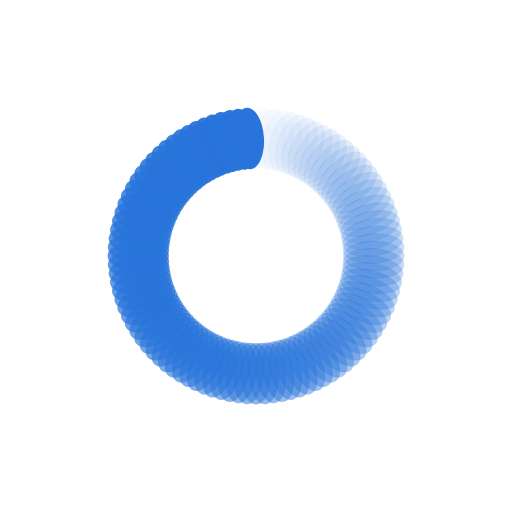
t = 0.00 s
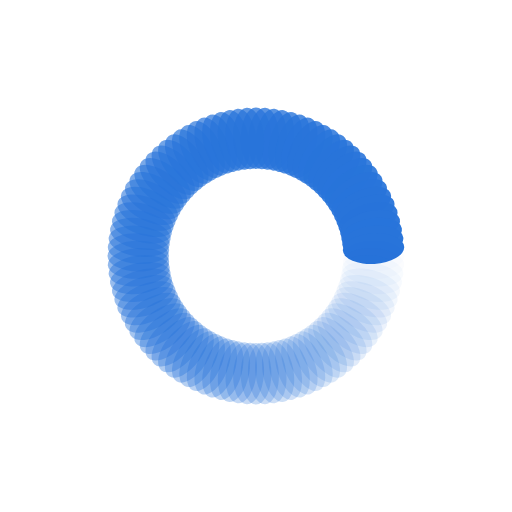
t = 0.25 s
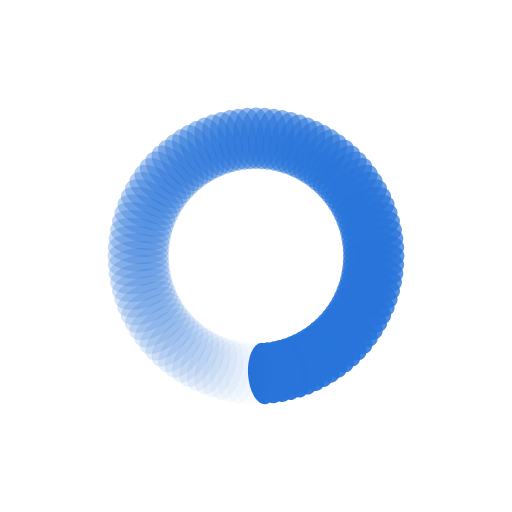
t = 0.50 s
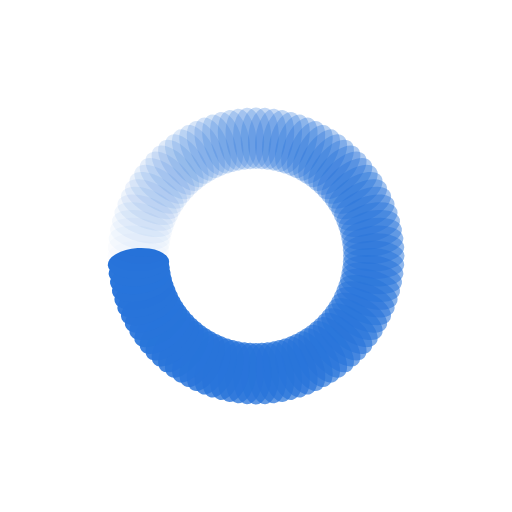
t = 0.75 s

The animated SVG that drew these frames (rendered in a browser with its animation timeline set to each time). Animation: 100 SMIL elements (animate=100); one cycle of 1.00 s, repeats indefinitely.

<?xml version="1.0" encoding="utf-8"?>
<svg xmlns="http://www.w3.org/2000/svg" xmlns:xlink="http://www.w3.org/1999/xlink" style="margin: auto; background: none; display: block; shape-rendering: auto;" width="200px" height="200px" viewBox="0 0 100 100" preserveAspectRatio="xMidYMid">
<g transform="rotate(0 50 50)">
  <rect x="47" y="21" rx="3" ry="6" width="6" height="12" fill="#2874da">
    <animate attributeName="opacity" values="1;0" keyTimes="0;1" dur="1s" begin="-0.99s" repeatCount="indefinite"></animate>
  </rect>
</g><g transform="rotate(3.6 50 50)">
  <rect x="47" y="21" rx="3" ry="6" width="6" height="12" fill="#2874da">
    <animate attributeName="opacity" values="1;0" keyTimes="0;1" dur="1s" begin="-0.98s" repeatCount="indefinite"></animate>
  </rect>
</g><g transform="rotate(7.2 50 50)">
  <rect x="47" y="21" rx="3" ry="6" width="6" height="12" fill="#2874da">
    <animate attributeName="opacity" values="1;0" keyTimes="0;1" dur="1s" begin="-0.97s" repeatCount="indefinite"></animate>
  </rect>
</g><g transform="rotate(10.8 50 50)">
  <rect x="47" y="21" rx="3" ry="6" width="6" height="12" fill="#2874da">
    <animate attributeName="opacity" values="1;0" keyTimes="0;1" dur="1s" begin="-0.96s" repeatCount="indefinite"></animate>
  </rect>
</g><g transform="rotate(14.4 50 50)">
  <rect x="47" y="21" rx="3" ry="6" width="6" height="12" fill="#2874da">
    <animate attributeName="opacity" values="1;0" keyTimes="0;1" dur="1s" begin="-0.95s" repeatCount="indefinite"></animate>
  </rect>
</g><g transform="rotate(18 50 50)">
  <rect x="47" y="21" rx="3" ry="6" width="6" height="12" fill="#2874da">
    <animate attributeName="opacity" values="1;0" keyTimes="0;1" dur="1s" begin="-0.94s" repeatCount="indefinite"></animate>
  </rect>
</g><g transform="rotate(21.6 50 50)">
  <rect x="47" y="21" rx="3" ry="6" width="6" height="12" fill="#2874da">
    <animate attributeName="opacity" values="1;0" keyTimes="0;1" dur="1s" begin="-0.93s" repeatCount="indefinite"></animate>
  </rect>
</g><g transform="rotate(25.2 50 50)">
  <rect x="47" y="21" rx="3" ry="6" width="6" height="12" fill="#2874da">
    <animate attributeName="opacity" values="1;0" keyTimes="0;1" dur="1s" begin="-0.92s" repeatCount="indefinite"></animate>
  </rect>
</g><g transform="rotate(28.8 50 50)">
  <rect x="47" y="21" rx="3" ry="6" width="6" height="12" fill="#2874da">
    <animate attributeName="opacity" values="1;0" keyTimes="0;1" dur="1s" begin="-0.91s" repeatCount="indefinite"></animate>
  </rect>
</g><g transform="rotate(32.4 50 50)">
  <rect x="47" y="21" rx="3" ry="6" width="6" height="12" fill="#2874da">
    <animate attributeName="opacity" values="1;0" keyTimes="0;1" dur="1s" begin="-0.9s" repeatCount="indefinite"></animate>
  </rect>
</g><g transform="rotate(36 50 50)">
  <rect x="47" y="21" rx="3" ry="6" width="6" height="12" fill="#2874da">
    <animate attributeName="opacity" values="1;0" keyTimes="0;1" dur="1s" begin="-0.89s" repeatCount="indefinite"></animate>
  </rect>
</g><g transform="rotate(39.6 50 50)">
  <rect x="47" y="21" rx="3" ry="6" width="6" height="12" fill="#2874da">
    <animate attributeName="opacity" values="1;0" keyTimes="0;1" dur="1s" begin="-0.88s" repeatCount="indefinite"></animate>
  </rect>
</g><g transform="rotate(43.2 50 50)">
  <rect x="47" y="21" rx="3" ry="6" width="6" height="12" fill="#2874da">
    <animate attributeName="opacity" values="1;0" keyTimes="0;1" dur="1s" begin="-0.87s" repeatCount="indefinite"></animate>
  </rect>
</g><g transform="rotate(46.8 50 50)">
  <rect x="47" y="21" rx="3" ry="6" width="6" height="12" fill="#2874da">
    <animate attributeName="opacity" values="1;0" keyTimes="0;1" dur="1s" begin="-0.86s" repeatCount="indefinite"></animate>
  </rect>
</g><g transform="rotate(50.4 50 50)">
  <rect x="47" y="21" rx="3" ry="6" width="6" height="12" fill="#2874da">
    <animate attributeName="opacity" values="1;0" keyTimes="0;1" dur="1s" begin="-0.85s" repeatCount="indefinite"></animate>
  </rect>
</g><g transform="rotate(54 50 50)">
  <rect x="47" y="21" rx="3" ry="6" width="6" height="12" fill="#2874da">
    <animate attributeName="opacity" values="1;0" keyTimes="0;1" dur="1s" begin="-0.84s" repeatCount="indefinite"></animate>
  </rect>
</g><g transform="rotate(57.6 50 50)">
  <rect x="47" y="21" rx="3" ry="6" width="6" height="12" fill="#2874da">
    <animate attributeName="opacity" values="1;0" keyTimes="0;1" dur="1s" begin="-0.83s" repeatCount="indefinite"></animate>
  </rect>
</g><g transform="rotate(61.2 50 50)">
  <rect x="47" y="21" rx="3" ry="6" width="6" height="12" fill="#2874da">
    <animate attributeName="opacity" values="1;0" keyTimes="0;1" dur="1s" begin="-0.82s" repeatCount="indefinite"></animate>
  </rect>
</g><g transform="rotate(64.8 50 50)">
  <rect x="47" y="21" rx="3" ry="6" width="6" height="12" fill="#2874da">
    <animate attributeName="opacity" values="1;0" keyTimes="0;1" dur="1s" begin="-0.81s" repeatCount="indefinite"></animate>
  </rect>
</g><g transform="rotate(68.4 50 50)">
  <rect x="47" y="21" rx="3" ry="6" width="6" height="12" fill="#2874da">
    <animate attributeName="opacity" values="1;0" keyTimes="0;1" dur="1s" begin="-0.8s" repeatCount="indefinite"></animate>
  </rect>
</g><g transform="rotate(72 50 50)">
  <rect x="47" y="21" rx="3" ry="6" width="6" height="12" fill="#2874da">
    <animate attributeName="opacity" values="1;0" keyTimes="0;1" dur="1s" begin="-0.79s" repeatCount="indefinite"></animate>
  </rect>
</g><g transform="rotate(75.6 50 50)">
  <rect x="47" y="21" rx="3" ry="6" width="6" height="12" fill="#2874da">
    <animate attributeName="opacity" values="1;0" keyTimes="0;1" dur="1s" begin="-0.78s" repeatCount="indefinite"></animate>
  </rect>
</g><g transform="rotate(79.2 50 50)">
  <rect x="47" y="21" rx="3" ry="6" width="6" height="12" fill="#2874da">
    <animate attributeName="opacity" values="1;0" keyTimes="0;1" dur="1s" begin="-0.77s" repeatCount="indefinite"></animate>
  </rect>
</g><g transform="rotate(82.8 50 50)">
  <rect x="47" y="21" rx="3" ry="6" width="6" height="12" fill="#2874da">
    <animate attributeName="opacity" values="1;0" keyTimes="0;1" dur="1s" begin="-0.76s" repeatCount="indefinite"></animate>
  </rect>
</g><g transform="rotate(86.4 50 50)">
  <rect x="47" y="21" rx="3" ry="6" width="6" height="12" fill="#2874da">
    <animate attributeName="opacity" values="1;0" keyTimes="0;1" dur="1s" begin="-0.75s" repeatCount="indefinite"></animate>
  </rect>
</g><g transform="rotate(90 50 50)">
  <rect x="47" y="21" rx="3" ry="6" width="6" height="12" fill="#2874da">
    <animate attributeName="opacity" values="1;0" keyTimes="0;1" dur="1s" begin="-0.74s" repeatCount="indefinite"></animate>
  </rect>
</g><g transform="rotate(93.6 50 50)">
  <rect x="47" y="21" rx="3" ry="6" width="6" height="12" fill="#2874da">
    <animate attributeName="opacity" values="1;0" keyTimes="0;1" dur="1s" begin="-0.73s" repeatCount="indefinite"></animate>
  </rect>
</g><g transform="rotate(97.2 50 50)">
  <rect x="47" y="21" rx="3" ry="6" width="6" height="12" fill="#2874da">
    <animate attributeName="opacity" values="1;0" keyTimes="0;1" dur="1s" begin="-0.72s" repeatCount="indefinite"></animate>
  </rect>
</g><g transform="rotate(100.8 50 50)">
  <rect x="47" y="21" rx="3" ry="6" width="6" height="12" fill="#2874da">
    <animate attributeName="opacity" values="1;0" keyTimes="0;1" dur="1s" begin="-0.71s" repeatCount="indefinite"></animate>
  </rect>
</g><g transform="rotate(104.4 50 50)">
  <rect x="47" y="21" rx="3" ry="6" width="6" height="12" fill="#2874da">
    <animate attributeName="opacity" values="1;0" keyTimes="0;1" dur="1s" begin="-0.7s" repeatCount="indefinite"></animate>
  </rect>
</g><g transform="rotate(108 50 50)">
  <rect x="47" y="21" rx="3" ry="6" width="6" height="12" fill="#2874da">
    <animate attributeName="opacity" values="1;0" keyTimes="0;1" dur="1s" begin="-0.69s" repeatCount="indefinite"></animate>
  </rect>
</g><g transform="rotate(111.6 50 50)">
  <rect x="47" y="21" rx="3" ry="6" width="6" height="12" fill="#2874da">
    <animate attributeName="opacity" values="1;0" keyTimes="0;1" dur="1s" begin="-0.68s" repeatCount="indefinite"></animate>
  </rect>
</g><g transform="rotate(115.2 50 50)">
  <rect x="47" y="21" rx="3" ry="6" width="6" height="12" fill="#2874da">
    <animate attributeName="opacity" values="1;0" keyTimes="0;1" dur="1s" begin="-0.67s" repeatCount="indefinite"></animate>
  </rect>
</g><g transform="rotate(118.8 50 50)">
  <rect x="47" y="21" rx="3" ry="6" width="6" height="12" fill="#2874da">
    <animate attributeName="opacity" values="1;0" keyTimes="0;1" dur="1s" begin="-0.66s" repeatCount="indefinite"></animate>
  </rect>
</g><g transform="rotate(122.4 50 50)">
  <rect x="47" y="21" rx="3" ry="6" width="6" height="12" fill="#2874da">
    <animate attributeName="opacity" values="1;0" keyTimes="0;1" dur="1s" begin="-0.65s" repeatCount="indefinite"></animate>
  </rect>
</g><g transform="rotate(126 50 50)">
  <rect x="47" y="21" rx="3" ry="6" width="6" height="12" fill="#2874da">
    <animate attributeName="opacity" values="1;0" keyTimes="0;1" dur="1s" begin="-0.64s" repeatCount="indefinite"></animate>
  </rect>
</g><g transform="rotate(129.6 50 50)">
  <rect x="47" y="21" rx="3" ry="6" width="6" height="12" fill="#2874da">
    <animate attributeName="opacity" values="1;0" keyTimes="0;1" dur="1s" begin="-0.63s" repeatCount="indefinite"></animate>
  </rect>
</g><g transform="rotate(133.2 50 50)">
  <rect x="47" y="21" rx="3" ry="6" width="6" height="12" fill="#2874da">
    <animate attributeName="opacity" values="1;0" keyTimes="0;1" dur="1s" begin="-0.62s" repeatCount="indefinite"></animate>
  </rect>
</g><g transform="rotate(136.8 50 50)">
  <rect x="47" y="21" rx="3" ry="6" width="6" height="12" fill="#2874da">
    <animate attributeName="opacity" values="1;0" keyTimes="0;1" dur="1s" begin="-0.61s" repeatCount="indefinite"></animate>
  </rect>
</g><g transform="rotate(140.4 50 50)">
  <rect x="47" y="21" rx="3" ry="6" width="6" height="12" fill="#2874da">
    <animate attributeName="opacity" values="1;0" keyTimes="0;1" dur="1s" begin="-0.6s" repeatCount="indefinite"></animate>
  </rect>
</g><g transform="rotate(144 50 50)">
  <rect x="47" y="21" rx="3" ry="6" width="6" height="12" fill="#2874da">
    <animate attributeName="opacity" values="1;0" keyTimes="0;1" dur="1s" begin="-0.59s" repeatCount="indefinite"></animate>
  </rect>
</g><g transform="rotate(147.6 50 50)">
  <rect x="47" y="21" rx="3" ry="6" width="6" height="12" fill="#2874da">
    <animate attributeName="opacity" values="1;0" keyTimes="0;1" dur="1s" begin="-0.58s" repeatCount="indefinite"></animate>
  </rect>
</g><g transform="rotate(151.2 50 50)">
  <rect x="47" y="21" rx="3" ry="6" width="6" height="12" fill="#2874da">
    <animate attributeName="opacity" values="1;0" keyTimes="0;1" dur="1s" begin="-0.57s" repeatCount="indefinite"></animate>
  </rect>
</g><g transform="rotate(154.8 50 50)">
  <rect x="47" y="21" rx="3" ry="6" width="6" height="12" fill="#2874da">
    <animate attributeName="opacity" values="1;0" keyTimes="0;1" dur="1s" begin="-0.56s" repeatCount="indefinite"></animate>
  </rect>
</g><g transform="rotate(158.4 50 50)">
  <rect x="47" y="21" rx="3" ry="6" width="6" height="12" fill="#2874da">
    <animate attributeName="opacity" values="1;0" keyTimes="0;1" dur="1s" begin="-0.55s" repeatCount="indefinite"></animate>
  </rect>
</g><g transform="rotate(162 50 50)">
  <rect x="47" y="21" rx="3" ry="6" width="6" height="12" fill="#2874da">
    <animate attributeName="opacity" values="1;0" keyTimes="0;1" dur="1s" begin="-0.54s" repeatCount="indefinite"></animate>
  </rect>
</g><g transform="rotate(165.6 50 50)">
  <rect x="47" y="21" rx="3" ry="6" width="6" height="12" fill="#2874da">
    <animate attributeName="opacity" values="1;0" keyTimes="0;1" dur="1s" begin="-0.53s" repeatCount="indefinite"></animate>
  </rect>
</g><g transform="rotate(169.2 50 50)">
  <rect x="47" y="21" rx="3" ry="6" width="6" height="12" fill="#2874da">
    <animate attributeName="opacity" values="1;0" keyTimes="0;1" dur="1s" begin="-0.52s" repeatCount="indefinite"></animate>
  </rect>
</g><g transform="rotate(172.8 50 50)">
  <rect x="47" y="21" rx="3" ry="6" width="6" height="12" fill="#2874da">
    <animate attributeName="opacity" values="1;0" keyTimes="0;1" dur="1s" begin="-0.51s" repeatCount="indefinite"></animate>
  </rect>
</g><g transform="rotate(176.4 50 50)">
  <rect x="47" y="21" rx="3" ry="6" width="6" height="12" fill="#2874da">
    <animate attributeName="opacity" values="1;0" keyTimes="0;1" dur="1s" begin="-0.5s" repeatCount="indefinite"></animate>
  </rect>
</g><g transform="rotate(180 50 50)">
  <rect x="47" y="21" rx="3" ry="6" width="6" height="12" fill="#2874da">
    <animate attributeName="opacity" values="1;0" keyTimes="0;1" dur="1s" begin="-0.49s" repeatCount="indefinite"></animate>
  </rect>
</g><g transform="rotate(183.6 50 50)">
  <rect x="47" y="21" rx="3" ry="6" width="6" height="12" fill="#2874da">
    <animate attributeName="opacity" values="1;0" keyTimes="0;1" dur="1s" begin="-0.48s" repeatCount="indefinite"></animate>
  </rect>
</g><g transform="rotate(187.2 50 50)">
  <rect x="47" y="21" rx="3" ry="6" width="6" height="12" fill="#2874da">
    <animate attributeName="opacity" values="1;0" keyTimes="0;1" dur="1s" begin="-0.47s" repeatCount="indefinite"></animate>
  </rect>
</g><g transform="rotate(190.8 50 50)">
  <rect x="47" y="21" rx="3" ry="6" width="6" height="12" fill="#2874da">
    <animate attributeName="opacity" values="1;0" keyTimes="0;1" dur="1s" begin="-0.46s" repeatCount="indefinite"></animate>
  </rect>
</g><g transform="rotate(194.4 50 50)">
  <rect x="47" y="21" rx="3" ry="6" width="6" height="12" fill="#2874da">
    <animate attributeName="opacity" values="1;0" keyTimes="0;1" dur="1s" begin="-0.45s" repeatCount="indefinite"></animate>
  </rect>
</g><g transform="rotate(198 50 50)">
  <rect x="47" y="21" rx="3" ry="6" width="6" height="12" fill="#2874da">
    <animate attributeName="opacity" values="1;0" keyTimes="0;1" dur="1s" begin="-0.44s" repeatCount="indefinite"></animate>
  </rect>
</g><g transform="rotate(201.6 50 50)">
  <rect x="47" y="21" rx="3" ry="6" width="6" height="12" fill="#2874da">
    <animate attributeName="opacity" values="1;0" keyTimes="0;1" dur="1s" begin="-0.43s" repeatCount="indefinite"></animate>
  </rect>
</g><g transform="rotate(205.2 50 50)">
  <rect x="47" y="21" rx="3" ry="6" width="6" height="12" fill="#2874da">
    <animate attributeName="opacity" values="1;0" keyTimes="0;1" dur="1s" begin="-0.42s" repeatCount="indefinite"></animate>
  </rect>
</g><g transform="rotate(208.8 50 50)">
  <rect x="47" y="21" rx="3" ry="6" width="6" height="12" fill="#2874da">
    <animate attributeName="opacity" values="1;0" keyTimes="0;1" dur="1s" begin="-0.41s" repeatCount="indefinite"></animate>
  </rect>
</g><g transform="rotate(212.4 50 50)">
  <rect x="47" y="21" rx="3" ry="6" width="6" height="12" fill="#2874da">
    <animate attributeName="opacity" values="1;0" keyTimes="0;1" dur="1s" begin="-0.4s" repeatCount="indefinite"></animate>
  </rect>
</g><g transform="rotate(216 50 50)">
  <rect x="47" y="21" rx="3" ry="6" width="6" height="12" fill="#2874da">
    <animate attributeName="opacity" values="1;0" keyTimes="0;1" dur="1s" begin="-0.39s" repeatCount="indefinite"></animate>
  </rect>
</g><g transform="rotate(219.6 50 50)">
  <rect x="47" y="21" rx="3" ry="6" width="6" height="12" fill="#2874da">
    <animate attributeName="opacity" values="1;0" keyTimes="0;1" dur="1s" begin="-0.38s" repeatCount="indefinite"></animate>
  </rect>
</g><g transform="rotate(223.2 50 50)">
  <rect x="47" y="21" rx="3" ry="6" width="6" height="12" fill="#2874da">
    <animate attributeName="opacity" values="1;0" keyTimes="0;1" dur="1s" begin="-0.37s" repeatCount="indefinite"></animate>
  </rect>
</g><g transform="rotate(226.8 50 50)">
  <rect x="47" y="21" rx="3" ry="6" width="6" height="12" fill="#2874da">
    <animate attributeName="opacity" values="1;0" keyTimes="0;1" dur="1s" begin="-0.36s" repeatCount="indefinite"></animate>
  </rect>
</g><g transform="rotate(230.4 50 50)">
  <rect x="47" y="21" rx="3" ry="6" width="6" height="12" fill="#2874da">
    <animate attributeName="opacity" values="1;0" keyTimes="0;1" dur="1s" begin="-0.35s" repeatCount="indefinite"></animate>
  </rect>
</g><g transform="rotate(234 50 50)">
  <rect x="47" y="21" rx="3" ry="6" width="6" height="12" fill="#2874da">
    <animate attributeName="opacity" values="1;0" keyTimes="0;1" dur="1s" begin="-0.34s" repeatCount="indefinite"></animate>
  </rect>
</g><g transform="rotate(237.6 50 50)">
  <rect x="47" y="21" rx="3" ry="6" width="6" height="12" fill="#2874da">
    <animate attributeName="opacity" values="1;0" keyTimes="0;1" dur="1s" begin="-0.33s" repeatCount="indefinite"></animate>
  </rect>
</g><g transform="rotate(241.2 50 50)">
  <rect x="47" y="21" rx="3" ry="6" width="6" height="12" fill="#2874da">
    <animate attributeName="opacity" values="1;0" keyTimes="0;1" dur="1s" begin="-0.32s" repeatCount="indefinite"></animate>
  </rect>
</g><g transform="rotate(244.8 50 50)">
  <rect x="47" y="21" rx="3" ry="6" width="6" height="12" fill="#2874da">
    <animate attributeName="opacity" values="1;0" keyTimes="0;1" dur="1s" begin="-0.31s" repeatCount="indefinite"></animate>
  </rect>
</g><g transform="rotate(248.4 50 50)">
  <rect x="47" y="21" rx="3" ry="6" width="6" height="12" fill="#2874da">
    <animate attributeName="opacity" values="1;0" keyTimes="0;1" dur="1s" begin="-0.3s" repeatCount="indefinite"></animate>
  </rect>
</g><g transform="rotate(252 50 50)">
  <rect x="47" y="21" rx="3" ry="6" width="6" height="12" fill="#2874da">
    <animate attributeName="opacity" values="1;0" keyTimes="0;1" dur="1s" begin="-0.29s" repeatCount="indefinite"></animate>
  </rect>
</g><g transform="rotate(255.6 50 50)">
  <rect x="47" y="21" rx="3" ry="6" width="6" height="12" fill="#2874da">
    <animate attributeName="opacity" values="1;0" keyTimes="0;1" dur="1s" begin="-0.28s" repeatCount="indefinite"></animate>
  </rect>
</g><g transform="rotate(259.2 50 50)">
  <rect x="47" y="21" rx="3" ry="6" width="6" height="12" fill="#2874da">
    <animate attributeName="opacity" values="1;0" keyTimes="0;1" dur="1s" begin="-0.27s" repeatCount="indefinite"></animate>
  </rect>
</g><g transform="rotate(262.8 50 50)">
  <rect x="47" y="21" rx="3" ry="6" width="6" height="12" fill="#2874da">
    <animate attributeName="opacity" values="1;0" keyTimes="0;1" dur="1s" begin="-0.26s" repeatCount="indefinite"></animate>
  </rect>
</g><g transform="rotate(266.4 50 50)">
  <rect x="47" y="21" rx="3" ry="6" width="6" height="12" fill="#2874da">
    <animate attributeName="opacity" values="1;0" keyTimes="0;1" dur="1s" begin="-0.25s" repeatCount="indefinite"></animate>
  </rect>
</g><g transform="rotate(270 50 50)">
  <rect x="47" y="21" rx="3" ry="6" width="6" height="12" fill="#2874da">
    <animate attributeName="opacity" values="1;0" keyTimes="0;1" dur="1s" begin="-0.24s" repeatCount="indefinite"></animate>
  </rect>
</g><g transform="rotate(273.6 50 50)">
  <rect x="47" y="21" rx="3" ry="6" width="6" height="12" fill="#2874da">
    <animate attributeName="opacity" values="1;0" keyTimes="0;1" dur="1s" begin="-0.23s" repeatCount="indefinite"></animate>
  </rect>
</g><g transform="rotate(277.2 50 50)">
  <rect x="47" y="21" rx="3" ry="6" width="6" height="12" fill="#2874da">
    <animate attributeName="opacity" values="1;0" keyTimes="0;1" dur="1s" begin="-0.22s" repeatCount="indefinite"></animate>
  </rect>
</g><g transform="rotate(280.8 50 50)">
  <rect x="47" y="21" rx="3" ry="6" width="6" height="12" fill="#2874da">
    <animate attributeName="opacity" values="1;0" keyTimes="0;1" dur="1s" begin="-0.21s" repeatCount="indefinite"></animate>
  </rect>
</g><g transform="rotate(284.4 50 50)">
  <rect x="47" y="21" rx="3" ry="6" width="6" height="12" fill="#2874da">
    <animate attributeName="opacity" values="1;0" keyTimes="0;1" dur="1s" begin="-0.2s" repeatCount="indefinite"></animate>
  </rect>
</g><g transform="rotate(288 50 50)">
  <rect x="47" y="21" rx="3" ry="6" width="6" height="12" fill="#2874da">
    <animate attributeName="opacity" values="1;0" keyTimes="0;1" dur="1s" begin="-0.19s" repeatCount="indefinite"></animate>
  </rect>
</g><g transform="rotate(291.6 50 50)">
  <rect x="47" y="21" rx="3" ry="6" width="6" height="12" fill="#2874da">
    <animate attributeName="opacity" values="1;0" keyTimes="0;1" dur="1s" begin="-0.18s" repeatCount="indefinite"></animate>
  </rect>
</g><g transform="rotate(295.2 50 50)">
  <rect x="47" y="21" rx="3" ry="6" width="6" height="12" fill="#2874da">
    <animate attributeName="opacity" values="1;0" keyTimes="0;1" dur="1s" begin="-0.17s" repeatCount="indefinite"></animate>
  </rect>
</g><g transform="rotate(298.8 50 50)">
  <rect x="47" y="21" rx="3" ry="6" width="6" height="12" fill="#2874da">
    <animate attributeName="opacity" values="1;0" keyTimes="0;1" dur="1s" begin="-0.16s" repeatCount="indefinite"></animate>
  </rect>
</g><g transform="rotate(302.4 50 50)">
  <rect x="47" y="21" rx="3" ry="6" width="6" height="12" fill="#2874da">
    <animate attributeName="opacity" values="1;0" keyTimes="0;1" dur="1s" begin="-0.15s" repeatCount="indefinite"></animate>
  </rect>
</g><g transform="rotate(306 50 50)">
  <rect x="47" y="21" rx="3" ry="6" width="6" height="12" fill="#2874da">
    <animate attributeName="opacity" values="1;0" keyTimes="0;1" dur="1s" begin="-0.14s" repeatCount="indefinite"></animate>
  </rect>
</g><g transform="rotate(309.6 50 50)">
  <rect x="47" y="21" rx="3" ry="6" width="6" height="12" fill="#2874da">
    <animate attributeName="opacity" values="1;0" keyTimes="0;1" dur="1s" begin="-0.13s" repeatCount="indefinite"></animate>
  </rect>
</g><g transform="rotate(313.2 50 50)">
  <rect x="47" y="21" rx="3" ry="6" width="6" height="12" fill="#2874da">
    <animate attributeName="opacity" values="1;0" keyTimes="0;1" dur="1s" begin="-0.12s" repeatCount="indefinite"></animate>
  </rect>
</g><g transform="rotate(316.8 50 50)">
  <rect x="47" y="21" rx="3" ry="6" width="6" height="12" fill="#2874da">
    <animate attributeName="opacity" values="1;0" keyTimes="0;1" dur="1s" begin="-0.11s" repeatCount="indefinite"></animate>
  </rect>
</g><g transform="rotate(320.4 50 50)">
  <rect x="47" y="21" rx="3" ry="6" width="6" height="12" fill="#2874da">
    <animate attributeName="opacity" values="1;0" keyTimes="0;1" dur="1s" begin="-0.1s" repeatCount="indefinite"></animate>
  </rect>
</g><g transform="rotate(324 50 50)">
  <rect x="47" y="21" rx="3" ry="6" width="6" height="12" fill="#2874da">
    <animate attributeName="opacity" values="1;0" keyTimes="0;1" dur="1s" begin="-0.09s" repeatCount="indefinite"></animate>
  </rect>
</g><g transform="rotate(327.6 50 50)">
  <rect x="47" y="21" rx="3" ry="6" width="6" height="12" fill="#2874da">
    <animate attributeName="opacity" values="1;0" keyTimes="0;1" dur="1s" begin="-0.08s" repeatCount="indefinite"></animate>
  </rect>
</g><g transform="rotate(331.2 50 50)">
  <rect x="47" y="21" rx="3" ry="6" width="6" height="12" fill="#2874da">
    <animate attributeName="opacity" values="1;0" keyTimes="0;1" dur="1s" begin="-0.07s" repeatCount="indefinite"></animate>
  </rect>
</g><g transform="rotate(334.8 50 50)">
  <rect x="47" y="21" rx="3" ry="6" width="6" height="12" fill="#2874da">
    <animate attributeName="opacity" values="1;0" keyTimes="0;1" dur="1s" begin="-0.06s" repeatCount="indefinite"></animate>
  </rect>
</g><g transform="rotate(338.4 50 50)">
  <rect x="47" y="21" rx="3" ry="6" width="6" height="12" fill="#2874da">
    <animate attributeName="opacity" values="1;0" keyTimes="0;1" dur="1s" begin="-0.05s" repeatCount="indefinite"></animate>
  </rect>
</g><g transform="rotate(342 50 50)">
  <rect x="47" y="21" rx="3" ry="6" width="6" height="12" fill="#2874da">
    <animate attributeName="opacity" values="1;0" keyTimes="0;1" dur="1s" begin="-0.04s" repeatCount="indefinite"></animate>
  </rect>
</g><g transform="rotate(345.6 50 50)">
  <rect x="47" y="21" rx="3" ry="6" width="6" height="12" fill="#2874da">
    <animate attributeName="opacity" values="1;0" keyTimes="0;1" dur="1s" begin="-0.03s" repeatCount="indefinite"></animate>
  </rect>
</g><g transform="rotate(349.2 50 50)">
  <rect x="47" y="21" rx="3" ry="6" width="6" height="12" fill="#2874da">
    <animate attributeName="opacity" values="1;0" keyTimes="0;1" dur="1s" begin="-0.02s" repeatCount="indefinite"></animate>
  </rect>
</g><g transform="rotate(352.8 50 50)">
  <rect x="47" y="21" rx="3" ry="6" width="6" height="12" fill="#2874da">
    <animate attributeName="opacity" values="1;0" keyTimes="0;1" dur="1s" begin="-0.01s" repeatCount="indefinite"></animate>
  </rect>
</g><g transform="rotate(356.4 50 50)">
  <rect x="47" y="21" rx="3" ry="6" width="6" height="12" fill="#2874da">
    <animate attributeName="opacity" values="1;0" keyTimes="0;1" dur="1s" begin="0s" repeatCount="indefinite"></animate>
  </rect>
</g>
<!-- [ldio] generated by https://loading.io/ --></svg>